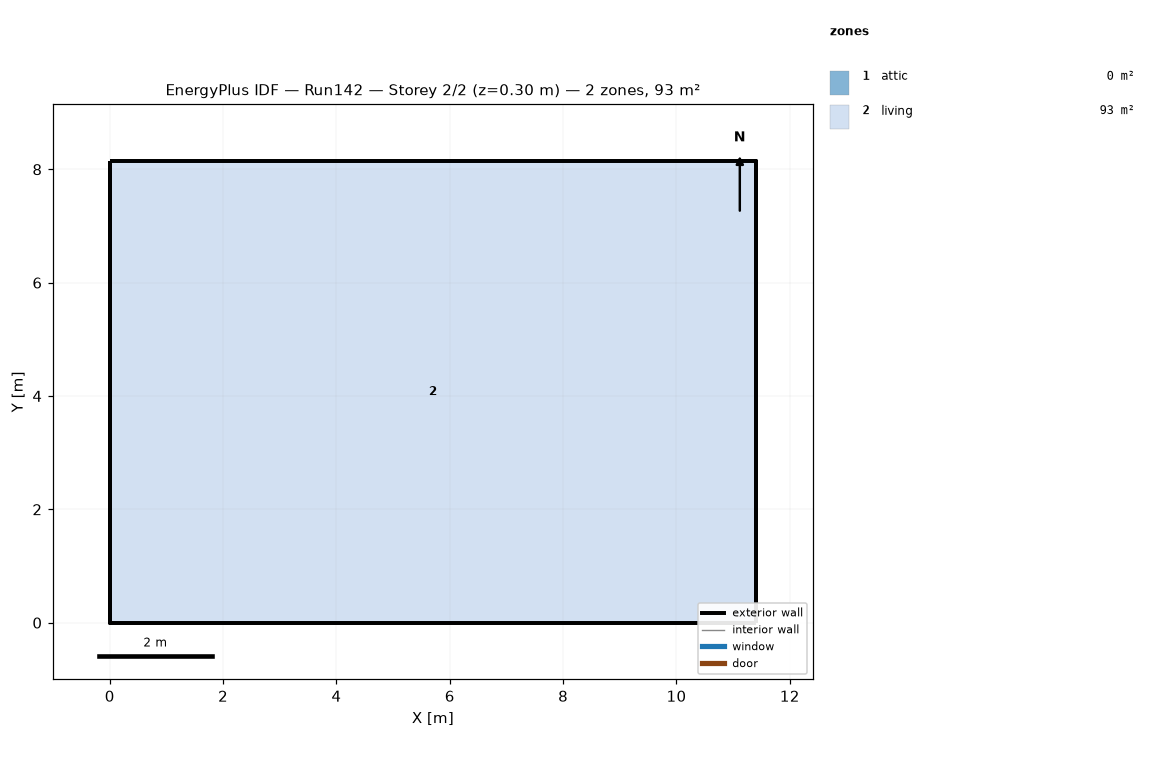
=== STOREY PLAN SPEC (per zone: floor XY polygon, exterior-wall plan segments, windows/doors) ===
zone 1: attic  (0.0 m²)
  exterior wall: (11.40, 0.00) – (11.40, 8.15) – (11.40, 4.07)  [12.2 m]
  exterior wall: (0.00, 8.15) – (0.00, 0.00) – (0.00, 4.07)  [12.2 m]
zone 2: living  (92.9 m²)
  floor: (0.00, 0.00) (0.00, 8.15) (11.40, 8.15) (11.40, 0.00)
  exterior wall: (0.00, 0.00) – (11.40, 0.00)  [11.4 m]
  exterior wall: (11.40, 0.00) – (11.40, 8.15)  [8.1 m]
  exterior wall: (11.40, 8.15) – (0.00, 8.15)  [11.4 m]
  exterior wall: (0.00, 8.15) – (0.00, 0.00)  [8.1 m]

=== DERIVED (storey summary) ===
Building: Run142
Storey: 2 of 2  (floor level z = 0.30 m)
Storey gross floor area: 92.9 m²
Zones on this storey: 2
  - attic: floor 0.0 m²; exterior wall 24.4 m (11.2 m²); WWR 0.0%
  - living: floor 92.9 m²; exterior wall 39.1 m (95.3 m²); WWR 0.0%
Zone adjacency: (none detected)